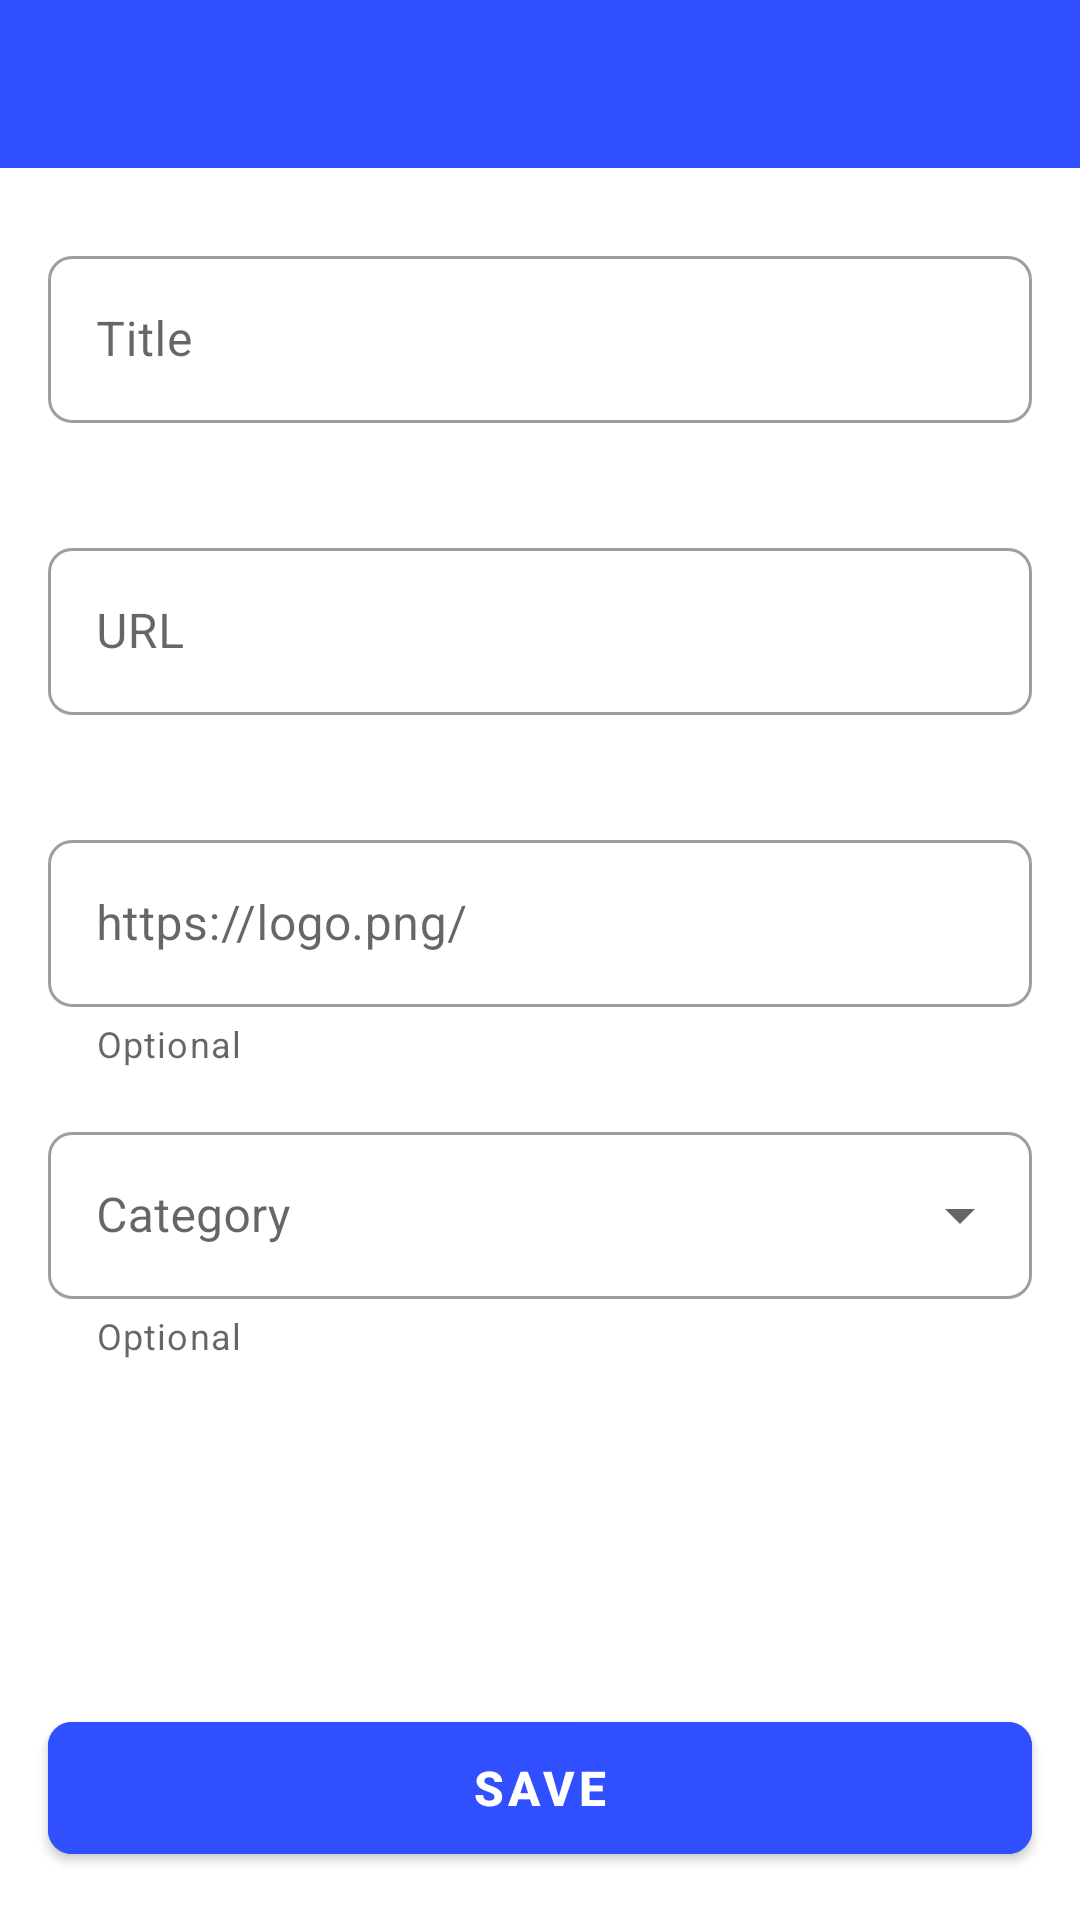

Layout XML and referenced resources for this Android screen:
<!-- AndroidManifest.xml: application theme Theme.URLTVAdmin -->
<!-- res/layout/activity_add_channle.xml -->
<?xml version="1.0" encoding="utf-8"?>
<LinearLayout xmlns:android="http://schemas.android.com/apk/res/android"
    xmlns:app="http://schemas.android.com/apk/res-auto"
    android:layout_width="match_parent"
    android:layout_height="match_parent"
    android:orientation="vertical"
    android:background="@android:color/white"
    android:fitsSystemWindows="true">

    <com.google.android.material.appbar.AppBarLayout
        android:layout_width="match_parent"
        android:layout_height="wrap_content">

        <androidx.appcompat.widget.Toolbar
            android:id="@+id/toolbar"
            android:layout_width="match_parent"
            android:layout_height="?attr/actionBarSize"
            android:background="@color/colorPrimary"
            android:elevation="4dp"
            android:titleTextColor="@android:color/white"

            app:contentInsetStartWithNavigation="0dp"
            android:windowSoftInputMode="adjustResize">



        </androidx.appcompat.widget.Toolbar>
    </com.google.android.material.appbar.AppBarLayout>

    
    <ScrollView
        android:layout_width="match_parent"
        android:layout_height="0dp"
        android:layout_weight="1"
        android:fillViewport="true"
        android:clipToPadding="false"
        android:scrollbarStyle="outsideOverlay">

        <LinearLayout
            android:layout_width="match_parent"
            android:layout_height="wrap_content"
            android:orientation="vertical"
            android:padding="16dp"
            android:clipToPadding="false">

            <com.google.android.material.textfield.TextInputLayout
                android:layout_width="match_parent"
                android:layout_height="wrap_content"
                android:layout_marginTop="8dp"
                style="@style/Widget.MaterialComponents.TextInputLayout.OutlinedBox"
                app:boxCornerRadiusTopStart="8dp"
                app:boxCornerRadiusTopEnd="8dp"
                app:boxCornerRadiusBottomStart="8dp"
                app:boxCornerRadiusBottomEnd="8dp"
                app:errorEnabled="true">

                <com.google.android.material.textfield.TextInputEditText
                    android:id="@+id/editTextChannelName"
                    android:layout_width="match_parent"
                    android:layout_height="wrap_content"
                    android:hint="@string/title"
                    android:inputType="text"
                    android:maxLines="1"
                    android:imeOptions="actionNext"/>
            </com.google.android.material.textfield.TextInputLayout>

            <com.google.android.material.textfield.TextInputLayout
                android:layout_width="match_parent"
                android:layout_height="wrap_content"
                android:layout_marginTop="16dp"
                style="@style/Widget.MaterialComponents.TextInputLayout.OutlinedBox"
                app:boxCornerRadiusTopStart="8dp"
                app:boxCornerRadiusTopEnd="8dp"
                app:boxCornerRadiusBottomStart="8dp"
                app:boxCornerRadiusBottomEnd="8dp"
                app:errorEnabled="true">

                <com.google.android.material.textfield.TextInputEditText
                    android:id="@+id/editTextChannelLink"
                    android:layout_width="match_parent"
                    android:layout_height="wrap_content"
                    android:hint="@string/url"
                    android:inputType="textUri"
                    android:maxLines="1"
                    android:imeOptions="actionNext"/>
            </com.google.android.material.textfield.TextInputLayout>

            <com.google.android.material.textfield.TextInputLayout
                android:layout_width="match_parent"
                android:layout_height="wrap_content"
                android:layout_marginTop="16dp"
                style="@style/Widget.MaterialComponents.TextInputLayout.OutlinedBox"
                app:boxCornerRadiusTopStart="8dp"
                app:boxCornerRadiusTopEnd="8dp"
                app:boxCornerRadiusBottomStart="8dp"
                app:boxCornerRadiusBottomEnd="8dp"
                app:helperTextEnabled="true"
                app:helperText="@string/optional">

                <com.google.android.material.textfield.TextInputEditText
                    android:id="@+id/channle_logo"
                    android:layout_width="match_parent"
                    android:layout_height="wrap_content"
                    android:hint="@string/logo"
                    android:inputType="text"
                    android:maxLines="1"
                    android:imeOptions="actionDone"/>
            </com.google.android.material.textfield.TextInputLayout>

            <com.google.android.material.textfield.TextInputLayout
                android:layout_width="match_parent"
                android:layout_height="wrap_content"
                android:layout_marginTop="16dp"
                style="@style/Widget.MaterialComponents.TextInputLayout.OutlinedBox.ExposedDropdownMenu"
                app:boxCornerRadiusTopStart="8dp"
                app:boxCornerRadiusTopEnd="8dp"
                app:boxCornerRadiusBottomStart="8dp"
                app:boxCornerRadiusBottomEnd="8dp"
                app:helperTextEnabled="true"
                app:helperText="@string/optional">

                <AutoCompleteTextView
                    android:id="@+id/channelCategory"
                    android:layout_width="match_parent"
                    android:layout_height="wrap_content"
                    android:hint="Category"
                    android:inputType="none"
                    android:focusable="false"
                    android:focusableInTouchMode="false" />

            </com.google.android.material.textfield.TextInputLayout>

        </LinearLayout>
    </ScrollView>

    
    <com.google.android.material.button.MaterialButton
        android:id="@+id/buttonAddChannel"
        android:layout_width="match_parent"
        android:layout_height="wrap_content"
        android:text="@string/save"
        android:textSize="16sp"
        android:textStyle="bold"
        android:layout_margin="16dp"
        app:cornerRadius="8dp"
        android:minHeight="56dp"
        android:backgroundTint="@color/colorPrimary"
        android:elevation="2dp"
        app:rippleColor="@color/colorPrimary"
        android:stateListAnimator="@null"/>

    <Button
        android:id="@+id/editButton"
        android:layout_width="match_parent"
        android:layout_height="wrap_content"
        android:layout_marginTop="8dp"
        android:text="Update"
        android:visibility="gone" />

    <Button
        android:id="@+id/deleteButton"
        android:layout_width="match_parent"
        android:layout_height="wrap_content"
        android:layout_marginTop="8dp"
        android:text="Delete"
        android:visibility="gone" />

</LinearLayout>
<!-- resources referenced by this layout -->
<resources>
  <color name="colorPrimary">#304FFE</color>
  <string name="logo">https://logo.png/</string>
  <string name="optional">Optional</string>
  <string name="save">SAVE</string>
  <string name="title">Title</string>
  <string name="url">URL</string>
  <style name="Theme.URLTVAdmin" parent="Theme.MaterialComponents.DayNight.NoActionBar">
          
          <item name="colorPrimary">@color/colorPrimary</item>
          <item name="colorPrimaryVariant">@color/colorPrimaryDark</item>
          <item name="colorOnPrimary">@color/white</item>
          
          <item name="colorSecondary">@color/colorAccent</item>
          <item name="colorSecondaryVariant">@color/colorAccentDark</item>
          <item name="colorOnSecondary">@color/black</item>
          
          <item name="android:statusBarColor">?attr/colorPrimaryVariant</item>
          
          <item name="materialCardViewStyle">@style/Widget.MaterialComponents.CardView</item>
      </style>
  <color name="colorPrimaryDark">#1E3FCC</color>
  <color name="white">#FFFFFFFF</color>
  <color name="colorAccent">#7C4DFF</color>
  <color name="colorAccentDark">#5C3DBF</color>
  <color name="black">#FF000000</color>
</resources>
